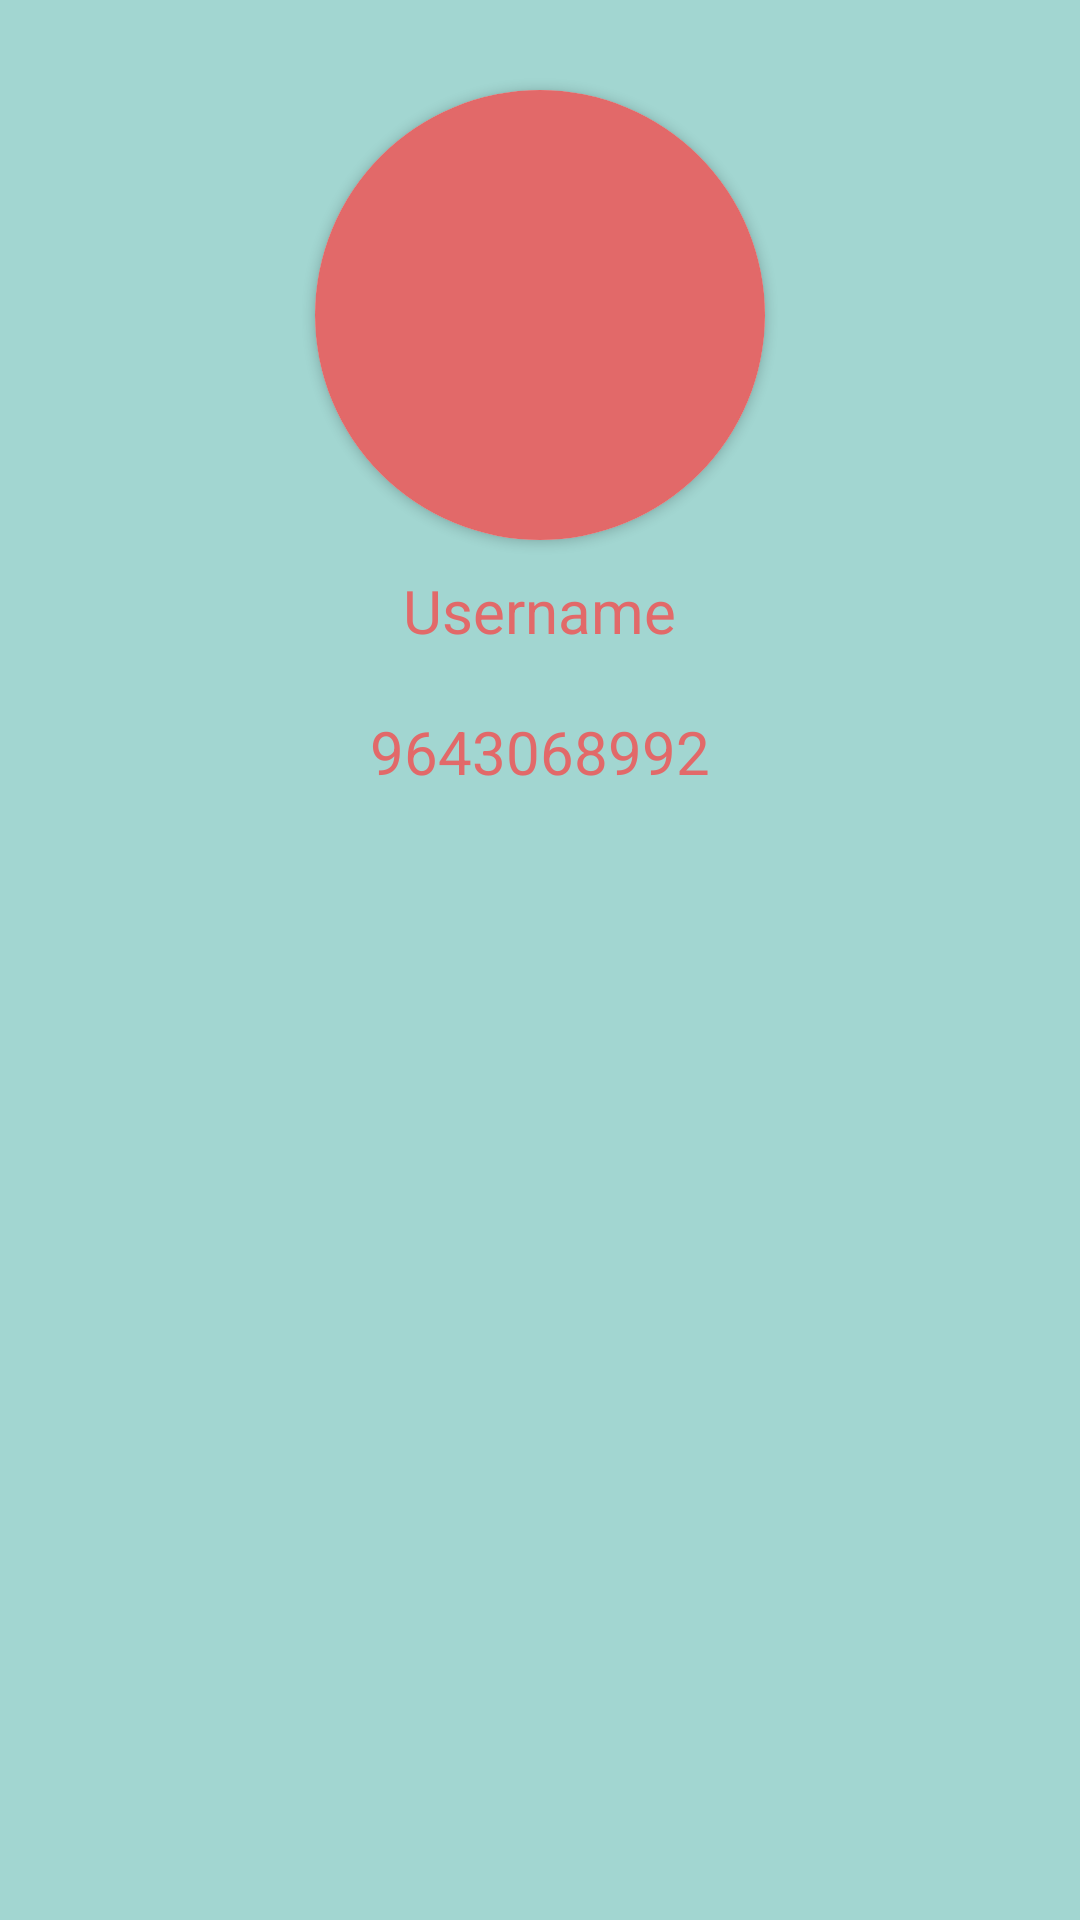

Reconstruct the res/layout file that produces this screen, plus the resources it refers to.
<!-- AndroidManifest.xml: application theme Theme.FoodRunner -->
<!-- res/layout/drawer_header.xml -->
<?xml version="1.0" encoding="utf-8"?>
<RelativeLayout xmlns:android="http://schemas.android.com/apk/res/android"
    android:layout_width="match_parent"
    android:layout_height="wrap_content"
    xmlns:app="http://schemas.android.com/apk/res-auto"
    android:background="@color/colorPrimary">

    <androidx.cardview.widget.CardView
        android:id="@+id/userImage"
        android:layout_marginTop="30dp"
        android:layout_centerHorizontal="true"
        android:layout_width="wrap_content"
        android:layout_height="wrap_content"
        app:cardCornerRadius="100dp"
        android:elevation="7dp">

        <ImageView
            android:layout_width="150dp"
            android:layout_height="150dp"
            android:src="@drawable/ic_profile"
            android:background="@color/colorSecondary"/>
    </androidx.cardview.widget.CardView>

    <TextView
        android:id="@+id/txtUsernameInDrawer"
        android:layout_width="wrap_content"
        android:layout_height="wrap_content"
        android:layout_below="@+id/userImage"
        android:layout_centerHorizontal="true"
        android:layout_marginStart="10dp"
        android:layout_marginTop="10dp"
        android:layout_marginEnd="10dp"
        android:layout_marginBottom="10dp"
        android:text="Username"
        android:textColor="@color/colorSecondary"
        android:textSize="20sp" />

    <TextView
        android:id="@+id/txtNumberInDrawer"
        android:layout_width="wrap_content"
        android:layout_height="wrap_content"
        android:layout_centerHorizontal="true"
        android:layout_below="@+id/txtUsernameInDrawer"
        android:text="9643068992"
        android:textSize="20sp"
        android:layout_margin="10dp"
        android:textColor="@color/colorSecondary"/>
</RelativeLayout>
<!-- resources referenced by this layout -->
<resources>
  <color name="colorPrimary">#A2D6D1</color>
  <color name="colorSecondary">#E26969</color>
  <style name="Theme.FoodRunner" parent="Theme.MaterialComponents.DayNight.NoActionBar">
          
          <item name="colorPrimary">#B2DFDB</item>
          <item name="colorPrimaryVariant">#00796B</item>
          <item name="colorOnPrimary">@color/white</item>
          
          <item name="colorSecondary">#EF9A9A</item>
          <item name="colorSecondaryVariant">#C55528</item>
          <item name="colorOnSecondary">@color/white</item>
  
          
          <item name="android:statusBarColor" tools:targetApi="l">?attr/colorPrimaryVariant</item>
          
          <item name="backgroundColor">@color/white</item>
          <item name="colorSurface">@color/white</item>
          <item name="colorError">#B00020</item>
          <item name="colorOnSurface">@color/black</item>
          <item name="colorOnBackground">@color/black</item>
          <item name="colorOnError">@color/white</item>
      </style>
  <color name="white">#FFFFFFFF</color>
  <color name="black">#FF000000</color>
</resources>
